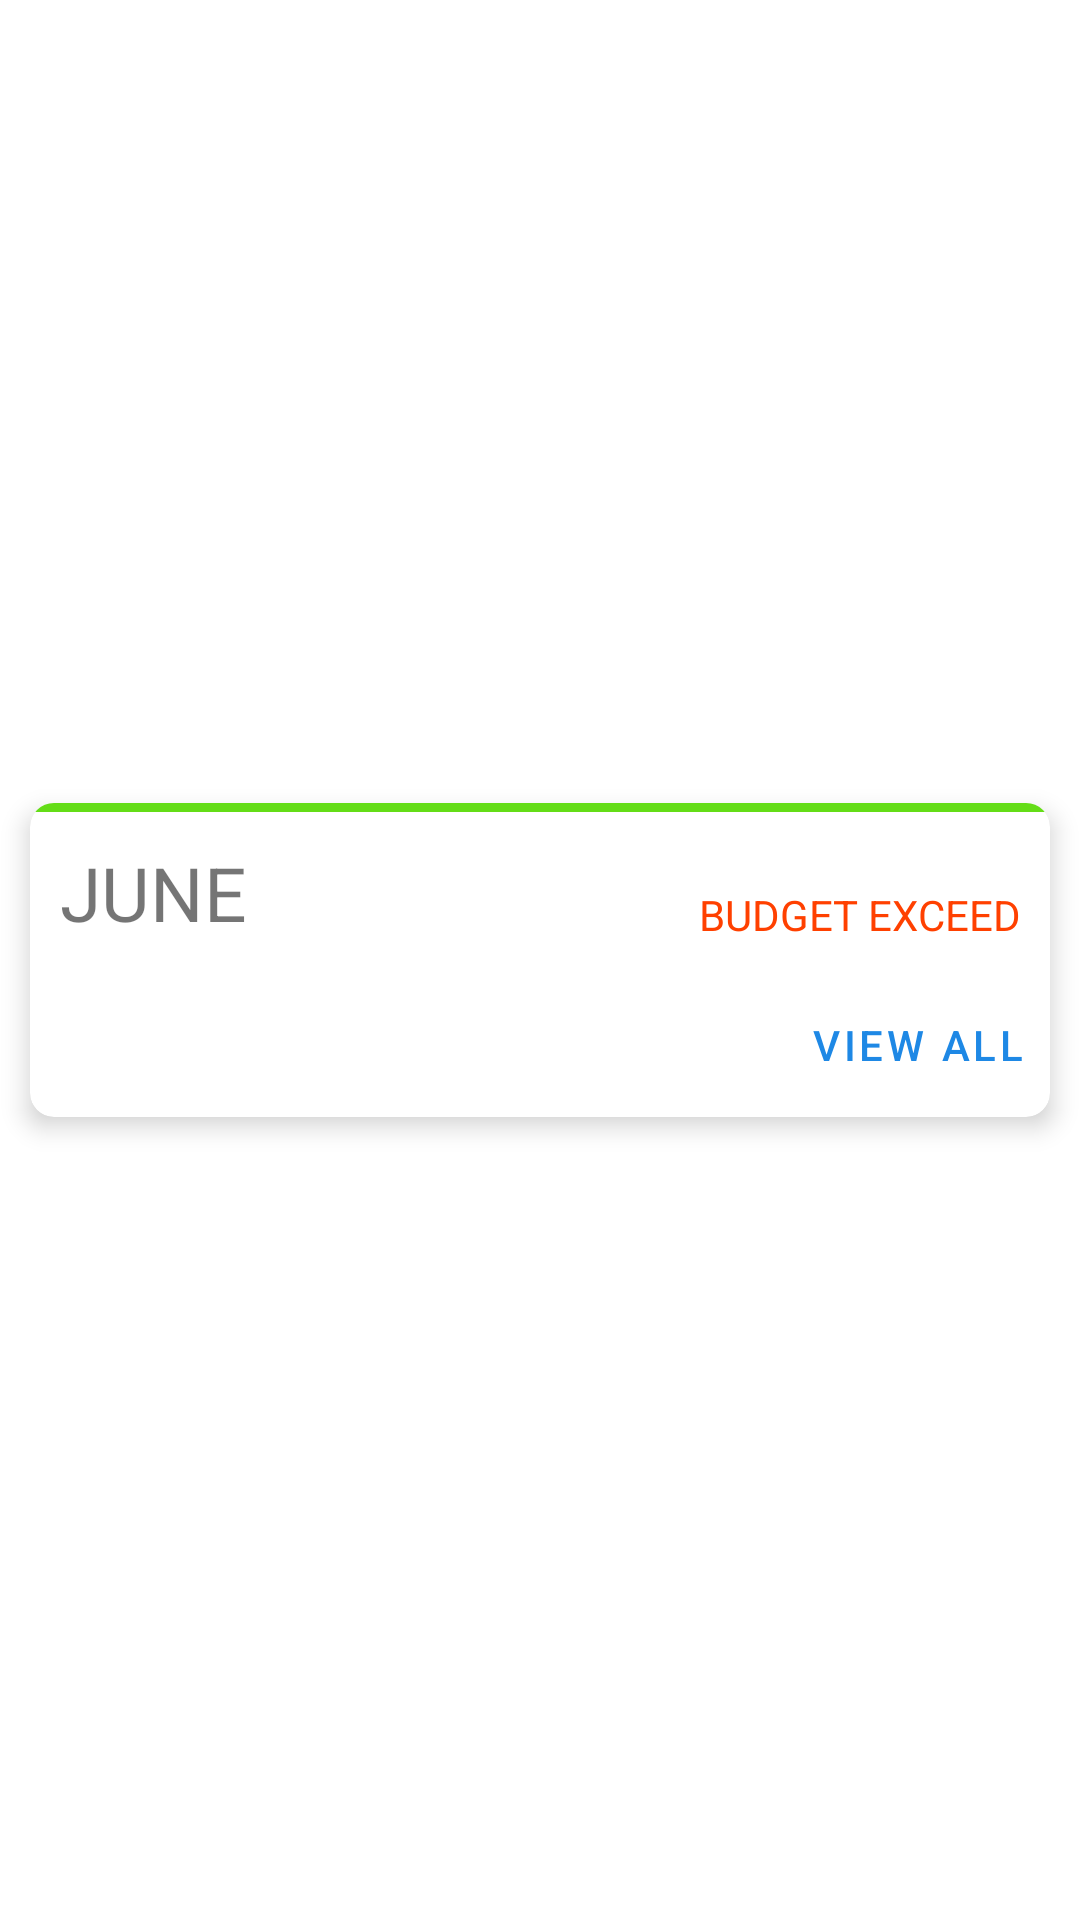

Here is an Android app screen rendered from its layout file. Give the layout XML and the strings, colors and styles it references.
<!-- AndroidManifest.xml: application theme Theme.ExpenseManager -->
<!-- res/layout/monthly_view.xml -->
<?xml version="1.0" encoding="utf-8"?>
<androidx.constraintlayout.widget.ConstraintLayout xmlns:android="http://schemas.android.com/apk/res/android"
    xmlns:tools="http://schemas.android.com/tools"
    android:layout_width="match_parent"
    android:layout_height="wrap_content"
    xmlns:app="http://schemas.android.com/apk/res-auto"
    android:orientation="vertical">



    <com.google.android.material.card.MaterialCardView
        style="@style/roundedCardView"
        android:layout_width="match_parent"
        android:layout_height="wrap_content"
        android:layout_margin="10dp"
        app:cardElevation="5dp"
        app:layout_constraintBottom_toBottomOf="parent"
        app:layout_constraintEnd_toEndOf="parent"
        app:layout_constraintStart_toStartOf="parent"
        app:layout_constraintTop_toTopOf="parent">

        <LinearLayout

            android:layout_width="match_parent"
            android:layout_height="wrap_content"
            android:orientation="vertical">
            <TextView
                android:id="@+id/indicator"
                android:layout_width="match_parent"
                android:layout_height="3dp"
                android:background="@color/income_default_color"
                app:layout_constraintEnd_toEndOf="parent"
                app:layout_constraintStart_toStartOf="parent"
                app:layout_constraintTop_toTopOf="parent" />
            <LinearLayout
                android:id="@+id/exceed_warning"
                android:layout_width="match_parent"
                android:layout_height="wrap_content"
                android:orientation="horizontal"
                android:visibility="visible">

                <LinearLayout
                    android:layout_width="match_parent"
                    android:layout_height="wrap_content"
                    android:layout_weight="1">
                    <TextView
                        android:id="@+id/month_name"
                        android:layout_width="match_parent"
                        android:layout_height="wrap_content"
                        android:textAllCaps="true"
                        android:layout_margin="10dp"
                        android:text="@string/june"
                        android:textSize="25sp" />
                </LinearLayout>

                <LinearLayout
                    android:layout_width="match_parent"
                    android:layout_height="match_parent"
                    android:layout_weight="1">

                    <TextView
                        android:id="@+id/budget_exceed_"
                        android:layout_width="match_parent"
                        android:layout_height="match_parent"
                        android:layout_margin="10dp"
                        android:textAlignment="textEnd"
                        android:gravity="bottom"
                        android:text="@string/budget_exceed"
                        android:textColor="@color/expense_default_color"
                        tools:ignore="RtlCompat" />
                </LinearLayout>
            </LinearLayout>

            <androidx.recyclerview.widget.RecyclerView
                android:id="@+id/monthly_list_recler_view"
                android:layout_width="match_parent"
                android:layout_height="wrap_content" />

            <com.google.android.material.button.MaterialButton
                android:id="@+id/monthly_view_all"
                style="@style/Widget.MaterialComponents.Button.TextButton"
                android:layout_width="wrap_content"
                android:layout_height="wrap_content"
                android:layout_gravity="end"
                android:text="@string/view_all"
                app:icon="@drawable/ic_baseline_arrow_forward_24"
                app:iconGravity="end" />

        </LinearLayout>
    </com.google.android.material.card.MaterialCardView>




</androidx.constraintlayout.widget.ConstraintLayout>
<!-- resources referenced by this layout -->
<resources>
  <color name="expense_default_color">#ff4000</color>
  <color name="income_default_color">#64DD17</color>
  <string name="budget_exceed">\u0020 BUDGET EXCEED</string>
  <string name="june">June</string>
  <string name="view_all">View All</string>
  <style name="roundedCardView" parent="@style/Widget.MaterialComponents.CardView">
          <item name="shapeAppearanceOverlay">@style/ShapeAppearanceOverlay.MaterialCardView.Cut</item>
      </style>
  <style name="Theme.ExpenseManager" parent="Theme.MaterialComponents.DayNight.NoActionBar">
          
          <item name="colorPrimary">@color/custom_blue</item>
          <item name="colorPrimaryVariant">@color/custom_blue</item>
          <item name="colorOnPrimary">@color/white</item>
          
          <item name="colorSecondary">@color/teal_200</item>
          <item name="colorSecondaryVariant">@color/teal_700</item>
          <item name="colorOnSecondary">@color/black</item>
          
          <item name="android:statusBarColor" tools:targetApi="l">?attr/colorPrimaryVariant</item>
          
      </style>
  <style name="ShapeAppearanceOverlay.MaterialCardView.Cut" parent="">
          <item name="cornerFamily">rounded</item>
          <item name="cornerSizeTopRight">8dp</item>
          <item name="cornerSizeTopLeft">8dp</item>
          <item name="cornerSizeBottomRight">8dp</item>
          <item name="cornerSizeBottomLeft">8dp</item>
      </style>
  <color name="custom_blue">#1E88E5</color>
  <color name="white">#FFFFFFFF</color>
  <color name="teal_200">#FF03DAC5</color>
  <color name="teal_700">#FF018786</color>
  <color name="black">#FF000000</color>
</resources>
